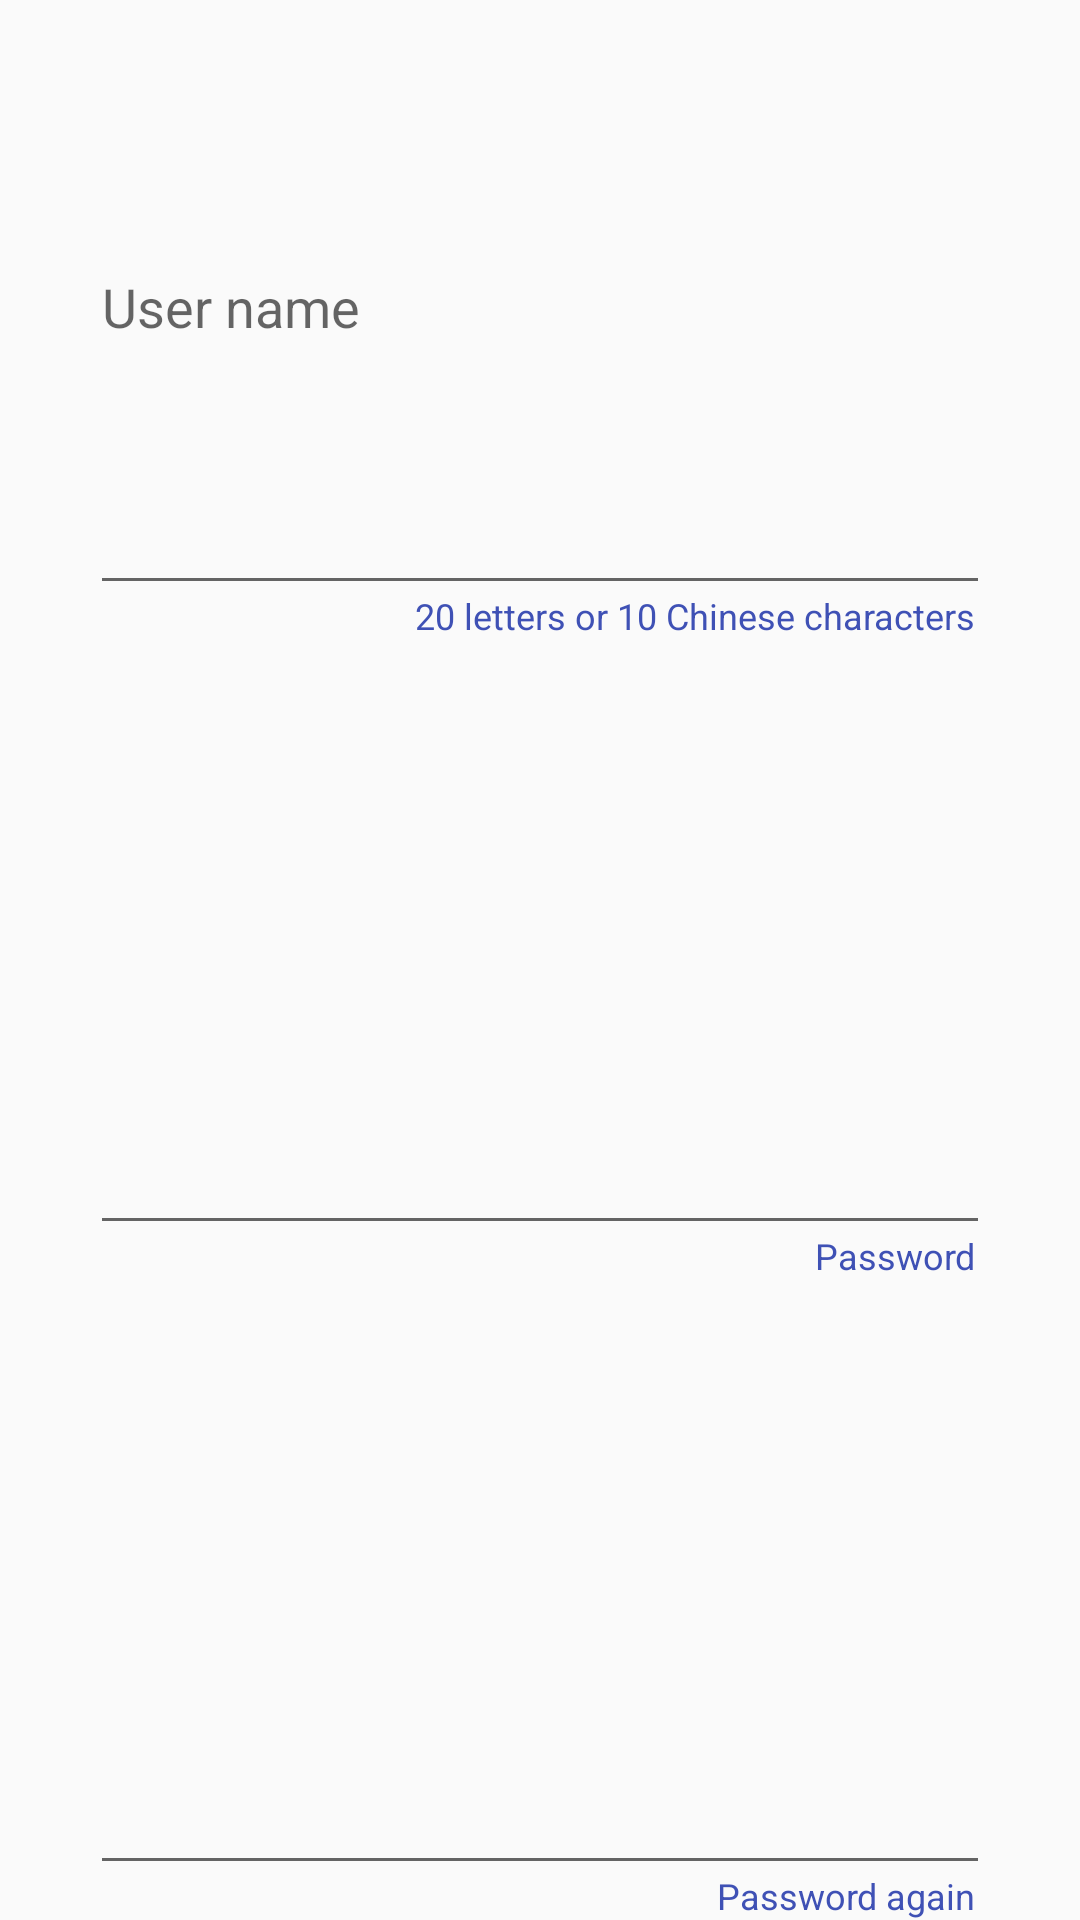

Here is an Android app screen rendered from its layout file. Give the layout XML and the strings, colors and styles it references.
<!-- AndroidManifest.xml: application theme AppTheme -->
<!-- res/layout/dialog_register.xml -->
<?xml version="1.0" encoding="utf-8"?>
<LinearLayout xmlns:android="http://schemas.android.com/apk/res/android"
    android:orientation="vertical" android:layout_width="match_parent"
    android:layout_height="match_parent">

    <EditText
        android:id="@+id/username"
        android:layout_width="match_parent"
        android:layout_height="0dp"
        android:layout_weight="1"
        android:textCursorDrawable="@null"
        android:textColor="@color/colorPrimary"
        android:hint="@string/login_user_name_hint"
        android:layout_marginRight="30dp"
        android:layout_marginLeft="30dp"
        />

    <TextView
        android:layout_height="wrap_content"
        android:layout_width="match_parent"
        android:gravity="right|top"
        android:text="@string/register_user_name_length"
        android:textColor="@color/colorPrimary"
        android:textSize="12sp"
        android:layout_marginTop="-5dp"
        android:layout_marginRight="35dp"
        android:layout_marginLeft="30dp"
        />

    <EditText
        android:id="@+id/password"
        android:layout_width="match_parent"
        android:layout_height="0dp"
        android:layout_weight="1"
        android:textCursorDrawable="@null"
        android:textColor="@color/colorPrimary"
        android:inputType="textPassword"
        android:layout_marginRight="30dp"
        android:layout_marginLeft="30dp"
        />

    <TextView
        android:layout_height="wrap_content"
        android:layout_width="match_parent"
        android:gravity="right|top"
        android:text="@string/register_password_hint"
        android:textColor="@color/colorPrimary"
        android:textSize="12sp"
        android:layout_marginTop="-5dp"
        android:layout_marginRight="35dp"
        android:layout_marginLeft="30dp"
        />

    <EditText
        android:id="@+id/password_again"
        android:layout_width="match_parent"
        android:layout_height="0dp"
        android:layout_weight="1"
        android:textCursorDrawable="@null"
        android:textColor="@color/colorPrimary"
        android:inputType="textPassword"
        android:layout_marginRight="30dp"
        android:layout_marginLeft="30dp"
        />

    <TextView
        android:layout_height="wrap_content"
        android:layout_width="match_parent"
        android:gravity="right|top"
        android:text="@string/register_password_hint_again"
        android:textColor="@color/colorPrimary"
        android:textSize="12sp"
        android:layout_marginTop="-5dp"
        android:layout_marginRight="35dp"
        android:layout_marginLeft="30dp"
        />

</LinearLayout>
<!-- resources referenced by this layout -->
<resources>
  <color name="colorPrimary">#3F51B5</color>
  <string name="login_user_name_hint">User name</string>
  <string name="register_password_hint">Password</string>
  <string name="register_password_hint_again">Password again</string>
  <string name="register_user_name_length">20 letters or 10 Chinese characters</string>
  <style name="AppTheme" parent="Theme.AppCompat.Light.NoActionBar">
          
          <item name="colorPrimary">@color/colorPrimary</item>
          <item name="colorPrimaryDark">@color/colorPrimaryDark</item>
          <item name="colorAccent">@color/colorAccent</item>
          <item name="drawerArrowStyle">@style/DrawerArrowStyle</item>
  
          <item name="md_title_color">@color/colorPrimary</item>
          <item name="md_positive_color">@color/colorAccent</item>
          <item name="md_neutral_color">@color/colorAccent</item>
          <item name="md_negative_color">@color/colorAccent</item>
      </style>
  <color name="colorPrimaryDark">#3F51B5</color>
  <color name="colorAccent">#FF4081</color>
  <style name="DrawerArrowStyle" parent="Widget.AppCompat.DrawerArrowToggle">
          <item name="color">@color/colorPrimary</item>
      </style>
</resources>
